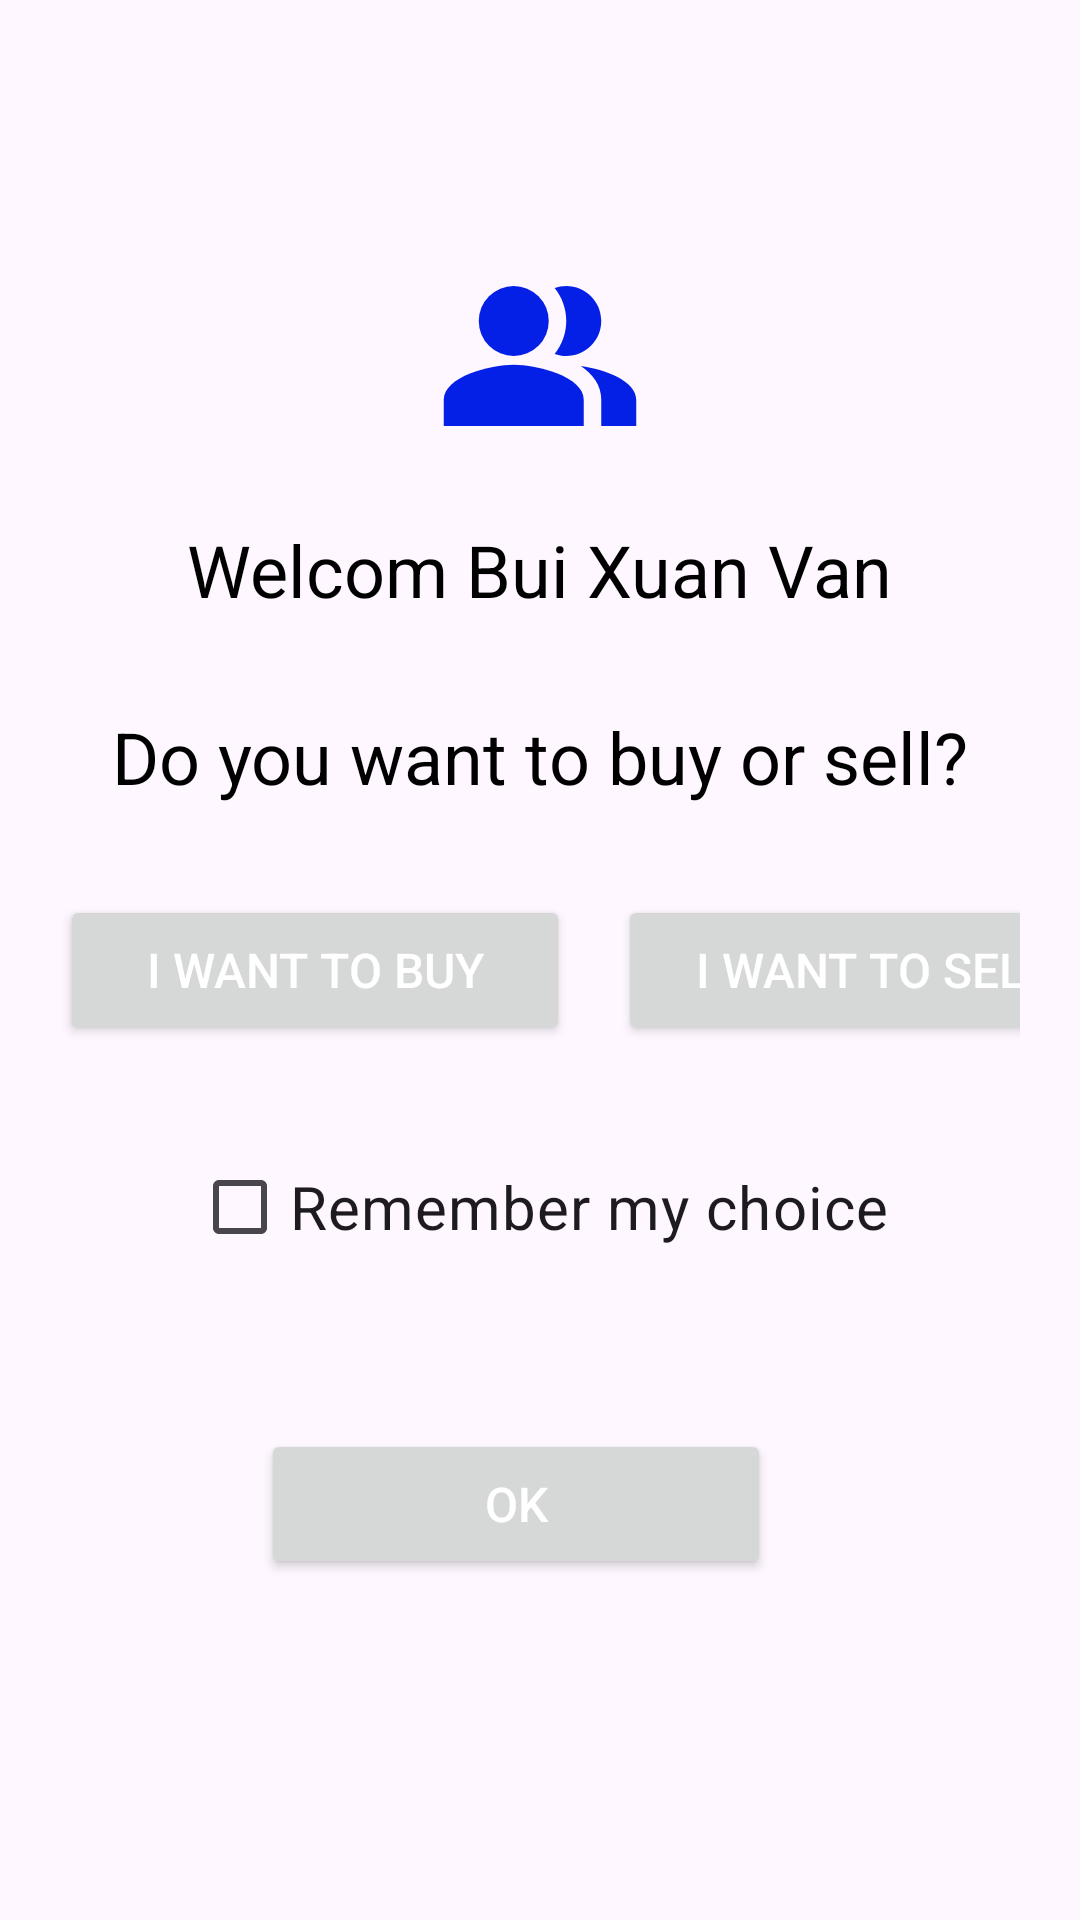

The Android layout XML behind this screen, and the referenced resources:
<!-- AndroidManifest.xml: application theme Theme.XuanVanCuoiKy -->
<!-- res/layout/activity_main.xml -->
<?xml version="1.0" encoding="utf-8"?>
<LinearLayout xmlns:android="http://schemas.android.com/apk/res/android"
    xmlns:app="http://schemas.android.com/apk/res-auto"
    xmlns:tools="http://schemas.android.com/tools"
    android:id="@+id/main"
    android:orientation="vertical"
    android:layout_width="match_parent"
    android:layout_height="match_parent"
    android:gravity="center_vertical"
    android:padding="20dp"
    tools:context=".MainActivity">

    <ImageView
        android:layout_width="70dp"
        android:layout_height="70dp"
        android:src="@drawable/logo"
        android:layout_margin="20dp"
        android:layout_gravity="center"/>
    <TextView
        android:layout_width="wrap_content"
        android:layout_height="wrap_content"
        android:text="Welcom Bui Xuan Van"
        android:layout_gravity="center"
        android:textColor="#000"
        android:textSize="24sp"
        android:layout_marginBottom="30dp"
         />
    <TextView
        android:layout_width="wrap_content"
        android:layout_height="wrap_content"
        android:text="Do you want to buy or sell?"
        android:layout_gravity="center"
        android:textColor="#000"
        android:textSize="24sp"
        android:layout_marginBottom="30dp"
        />
    <LinearLayout
        android:layout_width="match_parent"
        android:layout_height="wrap_content"
        android:orientation="horizontal"
        android:paddingBottom="30dp"
        android:gravity="center_vertical">

        <Button
            android:id="@+id/button_1"
            android:layout_width="170dp"
            android:layout_height="50dp"
            android:layout_marginEnd="16dp"
            app:backgroundTint="@null"
            android:text="I want to buy"
            android:textColor="#FFFFFF"
            android:textSize="16sp"
            app:cornerRadius="5dp" />

        <Button
            android:id="@+id/button_2"
            android:layout_width="170dp"
            android:layout_height="50dp"
            app:backgroundTint="@null"
            android:text="I want to sell"
            android:textColor="#FFFFFF"
            android:textSize="16sp"
            app:cornerRadius="5dp" />
    </LinearLayout>
<CheckBox
    android:layout_width="wrap_content"
    android:layout_height="wrap_content"
    android:text="Remember my choice"
    android:layout_gravity="center"
    android:gravity="center"
    android:textSize="20sp"/>
<LinearLayout
    android:layout_width="wrap_content"
    android:layout_height="150dp"
    android:gravity="center"
    android:layout_gravity="center_horizontal">
    <Button
        android:id="@+id/button_3"
        android:layout_width="170dp"
        android:layout_height="50dp"
        android:layout_marginEnd="16dp"
        app:backgroundTint="@null"
        android:text="OK"
        android:layout_gravity="center"
        android:textColor="#FFFFFF"
        android:textSize="16sp"
        app:cornerRadius="5dp" />
</LinearLayout>

</LinearLayout>
<!-- resources referenced by this layout -->
<resources>
  <!-- drawable logo (drawable) -->
  <vector xmlns:android="http://schemas.android.com/apk/res/android" android:height="70dp" android:tint="#0520E6" android:viewportHeight="24" android:viewportWidth="24" android:width="70dp">
        
      <path android:fillColor="@android:color/white" android:fillType="evenOdd" android:pathData="M16.67,13.13C18.04,14.06 19,15.32 19,17v3h4v-3C23,14.82 19.43,13.53 16.67,13.13z"/>
        
      <path android:fillColor="@android:color/white" android:fillType="evenOdd" android:pathData="M9,8m-4,0a4,4 0,1 1,8 0a4,4 0,1 1,-8 0"/>
        
      <path android:fillColor="@android:color/white" android:fillType="evenOdd" android:pathData="M15,12c2.21,0 4,-1.79 4,-4c0,-2.21 -1.79,-4 -4,-4c-0.47,0 -0.91,0.1 -1.33,0.24C14.5,5.27 15,6.58 15,8s-0.5,2.73 -1.33,3.76C14.09,11.9 14.53,12 15,12z"/>
        
      <path android:fillColor="@android:color/white" android:fillType="evenOdd" android:pathData="M9,13c-2.67,0 -8,1.34 -8,4v3h16v-3C17,14.34 11.67,13 9,13z"/>
      
  </vector>
  <style name="Theme.XuanVanCuoiKy" parent="Base.Theme.XuanVanCuoiKy" />
  <style name="Base.Theme.XuanVanCuoiKy" parent="Theme.Material3.DayNight.NoActionBar">
          
          
      </style>
</resources>
